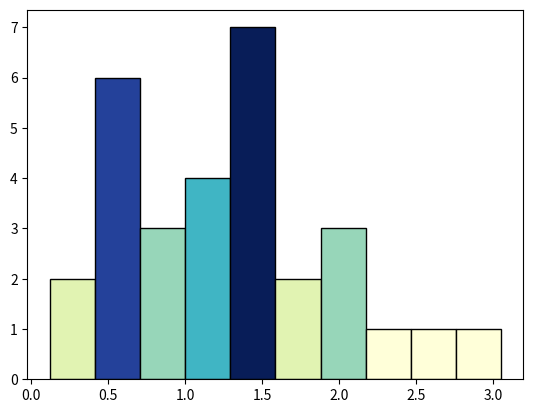

The script that saved this image:
import numpy as np
import matplotlib.pyplot as plt

data = np.random.rayleigh(size=30)

hist, edges = np.histogram(data)

norm = plt.Normalize(hist.min(), hist.max())
colors = plt.cm.YlGnBu(norm(hist)) 

fig, ax = plt.subplots()
ax.bar(edges[:-1], hist, np.diff(edges), color=colors, ec="k", align="edge")

plt.show()
